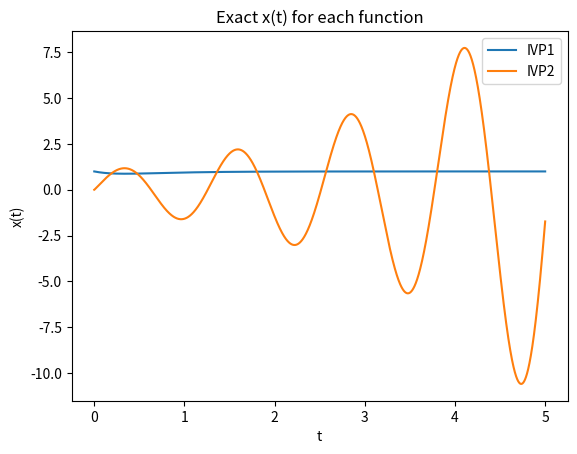

Write the Python code that produced this figure.
# importing the required module 
import matplotlib.pyplot as plt 
import math
from math import e

def IVP11(stepSize,X,T):
    #x1 = x0+hf(x0,t0)
    while T < 5:
        y1.append(X)
        x1.append(T)
        X = X+stepSize*(2-2*(X)-e**(-4*T))
        T = T+stepSize
def IVP12(stepSize,X,T):
    #x1 = x0+hf(x0,t0)
    while T < 5:
        y2.append(X)
        x2.append(T)
        X = X+stepSize*(2-2*(X)-e**(-4*T))
        T = T+stepSize
def IVP13(stepSize,X,T):
    #x1 = x0+hf(x0,t0)
    while T < 5:
        y3.append(X)
        x3.append(T)
        X = X+stepSize*(2-2*(X)-e**(-4*T))
        T = T+stepSize
def IVP21(stepSize,X,T):
    #x1 = x0+hf(x0,t0)
    while T < 5:
        y4.append(X)
        x4.append(T)
        X = X+stepSize*(X+(5*(e**(T/2))*math.cos(5*T))-((1/2)*(e**(T/2))*math.sin(5*T)))
        T = T+stepSize
def IVP22(stepSize,X,T):
    #x1 = x0+hf(x0,t0)
    while T < 5:
        y5.append(X)
        x5.append(T)
        X = X+stepSize*(X+(5*(e**(T/2))*math.cos(5*T))-((1/2)*(e**(T/2))*math.sin(5*T)))
        T = T+stepSize
def IVP23(stepSize,X,T):
    #x1 = x0+hf(x0,t0)
    while T < 5:
        y6.append(X)
        x6.append(T)
        X = X+stepSize*(X+(5*(e**(T/2))*math.cos(5*T))-((1/2)*(e**(T/2))*math.sin(5*T)))
        T = T+stepSize

# x axis values 
x1 = [] 
# corresponding y axis values 
y1 = []

# x axis values 
x2 = [] 
# corresponding y axis values 
y2 = []

# x axis values 
x3 = [] 
# corresponding y axis values 
y3 = []

# x axis values 
x4 = [] 
# corresponding y axis values 
y4 = []

# x axis values 
x5 = [] 
# corresponding y axis values 
y5 = []

# x axis values 
x6 = [] 
# corresponding y axis values 
y6 = []

def Exact1(stepSize,X,T):
    #x1 = x0+hf(x0,t0)
    while T < 5:
        y7.append(X)
        x7.append(T)
        X = (1 + (1/2)*e**(-4*T)-(1/2)*e**(-2*T))
        T = T+stepSize

def Exact2(stepSize,X,T):
    #x1 = x0+hf(x0,t0)
    while T < 5:
        y8.append(X)
        x8.append(T)
        X = (e**(T/2)*math.sin(5*T))
        T = T+stepSize
x7 = []
y7 = []
x8 = []
y8 = []

IVP11(.1,1,0)
IVP12(.05,1,0)
IVP13(.001,1,0)
IVP21(.1,0,0)
IVP22(.05,0,0)
IVP23(.001,0,0)
Exact1(.001,1,0)
Exact2(.001,0,0)
solution1 = y1[len(y1)-1]
solution2 = y2[len(y2)-1]
solution3 = y3[len(y3)-1]
solution4 = y4[len(y4)-1]
solution5 = y5[len(y5)-1]
solution6 = y6[len(y6)-1]
print("IVP1:")
print("h = .1 solution: ", solution1)
print("h = .05 solution: ", solution2)
print("h = .001 solution: ", solution3)
print("IVP2:")
print("h = .1 solution: ", solution4)
print("h = .05 solution: ", solution5)
print("h = .001 solution: ", solution6)
# plotting the points  
plt.plot(x7, y7, label = "IVP1") 
plt.plot(x8, y8, label = "IVP2")
# naming the x axis 
plt.xlabel('t') 
# naming the y axis 
plt.ylabel('x(t)')
  
# giving a title to my graph 
plt.title('Exact x(t) for each function') 
plt.legend()
# function to show the plot 
plt.show()
